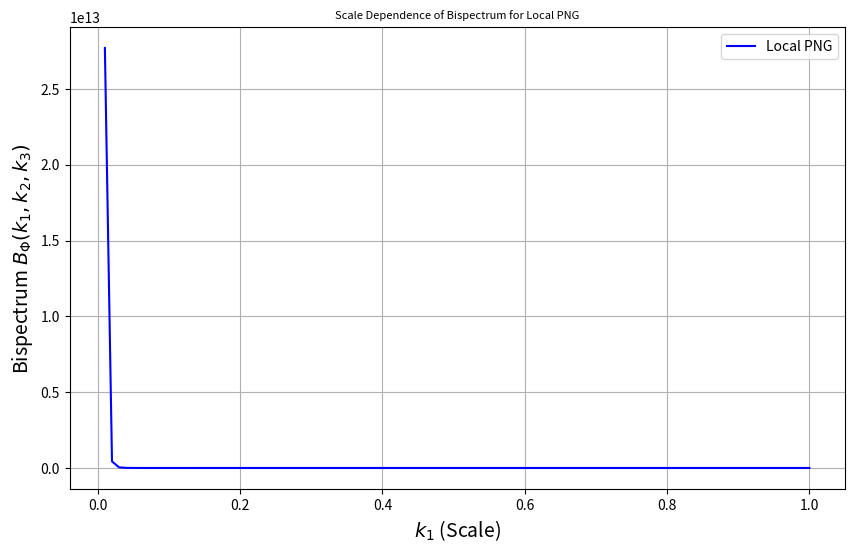

The matplotlib source for this figure:
import numpy as np
import matplotlib.pyplot as plt

# Define constants for the power spectrum
A = 1.0  # Normalization constant for P(k)
f_nl = 10  # Strength of non-Gaussianity

# Define the power spectrum function
def power_spectrum(k):
    """Returns the power spectrum P(k) = A * k^-3"""
    return A * k**-3

# Define bispectrum templates
def bispectrum_local(k1, k2, k3, f_nl):
    """Local template for the bispectrum."""
    return 2 * f_nl * (power_spectrum(k1) * power_spectrum(k2) + 
                       power_spectrum(k2) * power_spectrum(k3) + 
                       power_spectrum(k3) * power_spectrum(k1))

def bispectrum_equilateral(k1, k2, k3, f_nl):
    """Corrected Equilateral template for the bispectrum."""
    P1, P2, P3 = power_spectrum(k1), power_spectrum(k2), power_spectrum(k3)
    
    # First term: -(P1 * P2 + P2 * P3 + P3 * P1)
    term1 = -(P1 * P2 + P2 * P3 + P3 * P1)
    
    # Second term: -2 * (P1 * P2 * P3)^(2/3)
    term2 = -2 * (P1 * P2 * P3)**(2/3)
    
    # Third term: P1^(1/3) * P2^(2/3) * P3 + cyc.
    term3 = P1**(1/3) * P2**(2/3) * P3 + P2**(1/3) * P3**(2/3) * P1 + P3**(1/3) * P1**(2/3) * P2
    
    # Combine terms and multiply by 6f_NL
    return 6 * f_nl * (term1 + term2 + term3)


# Helper functions
def calculate_k3(k1, k2, mu):
    """Calculates k3 using the triangle relation."""
    return np.sqrt(k1**2 + k2**2 + 2 * k1 * k2 * mu)

# Parameters
mu = 0.5  # Fixed cos(theta)
t = 1.0  # Fixed k2/k1 ratio
k1_vals = np.linspace(0.01, 1, 100)  # Varying k1 values
k2_vals = t * k1_vals  # k2 is proportional to k1
k3_vals = calculate_k3(k1_vals, k2_vals, mu)  # Calculate k3 based on mu

# Calculate bispectrum for varying k1
bispectrum_local_vals = [bispectrum_local(k1, k2, k3, f_nl) 
                         for k1, k2, k3 in zip(k1_vals, k2_vals, k3_vals)]
bispectrum_equilateral_vals = [bispectrum_equilateral(k1, k2, k3, f_nl) 
                               for k1, k2, k3 in zip(k1_vals, k2_vals, k3_vals)]

# Plot results
plt.figure(figsize=(10, 6))
plt.plot(k1_vals, bispectrum_local_vals, label='Local PNG', color='blue')
# plt.plot(k1_vals, bispectrum_equilateral_vals, label='Equilateral PNG', color='red')
plt.xlabel('$k_1$ (Scale)', fontsize=14)
plt.ylabel('Bispectrum $B_\Phi(k_1, k_2, k_3)$', fontsize=14)
plt.title('Scale Dependence of Bispectrum for Local PNG', fontsize=8)
plt.legend()
plt.grid()
plt.show()
